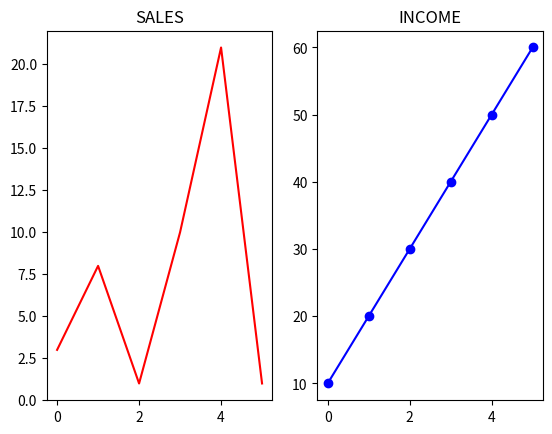

Write Python code to recreate this figure.
import matplotlib.pyplot as plt
import numpy as np

#plot 1:
x = np.array([0, 1, 2, 3, 4, 5])
y = np.array([3, 8, 1, 10, 21, 1]);

plt.subplot(1, 2, 1)
plt.plot(x,y ,color = 'red', marker = '');
plt.title("SALES")

#plot 2:
x = np.array([0, 1, 2, 3, 4, 5])
y = np.array([10, 20, 30, 40, 50, 60])

plt.subplot(1, 2, 2)
plt.plot(x,y, color = 'blue', marker = "o");
plt.title("INCOME");

plt.show();
